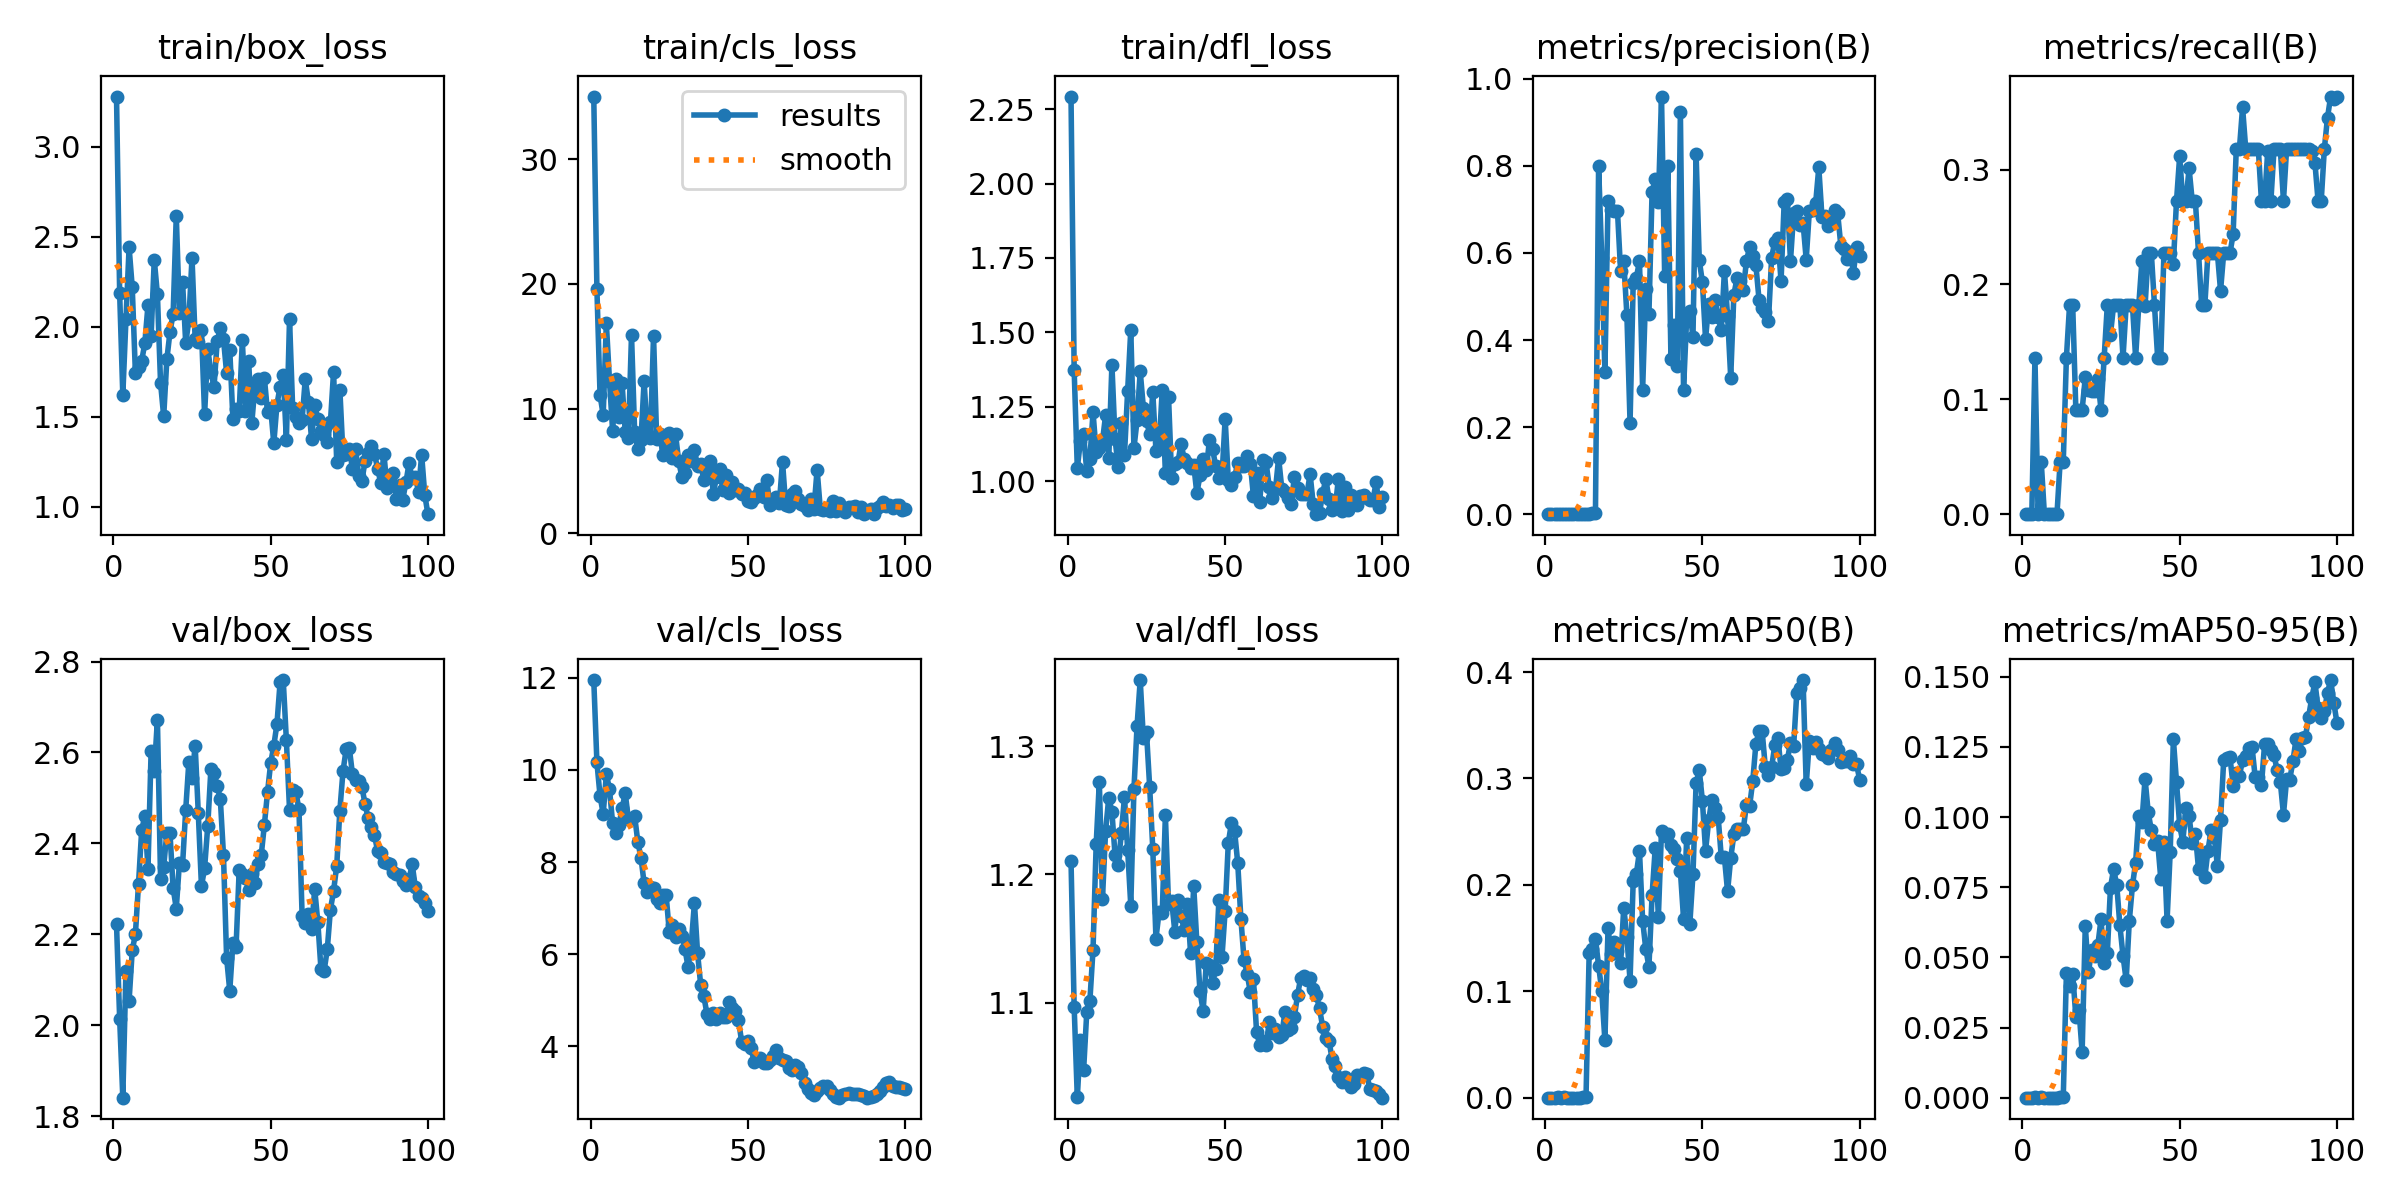

The file beside this chart, header and first rows:
epoch, time, train/box_loss, train/cls_loss, train/dfl_loss, metrics/precision(B), metrics/recall(B), metrics/mAP50(B), metrics/mAP50-95(B), val/box_loss, val/cls_loss, val/dfl_loss, lr/pg0, lr/pg1, lr/pg2
1, 59.49, 3.278, 35.04, 2.292, 0, 0, 0, 0, 2.222, 11.95, 1.211, 6.668e-05, 6.668e-05, 6.668e-05
2, 95.57, 2.186, 19.58, 1.373, 0, 0, 0, 0, 2.014, 10.16, 1.097, 0.0001485, 0.0001485, 0.0001485
3, 130.6, 1.62, 11.07, 1.044, 0, 0, 0, 0, 1.841, 9.437, 1.026, 0.0002288, 0.0002288, 0.0002288
4, 166.3, 2.041, 9.487, 1.136, 0.00101, 0.1364, 0.00058, 0.0003, 2.12, 9.043, 1.071, 0.0003073, 0.0003073, 0.0003073
5, 203.2, 2.441, 16.86, 1.159, 0, 0, 0, 0, 2.054, 9.909, 1.047, 0.0003842, 0.0003842, 0.0003842
6, 245.4, 2.219, 12.23, 1.033, 0.00037, 0.04545, 0.00019, 0.00012, 2.165, 9.585, 1.092, 0.0004595, 0.0004595, 0.0004595
7, 299.8, 1.745, 8.184, 1.076, 0, 0, 0, 0, 2.2, 8.838, 1.101, 0.0005331, 0.0005331, 0.0005331
8, 343.7, 1.776, 12.35, 1.231, 0, 0, 0, 0, 2.311, 8.631, 1.141, 0.0006051, 0.0006051, 0.0006051
9, 385.3, 1.81, 9.306, 1.099, 0, 0, 0, 0, 2.43, 8.803, 1.224, 0.0006754, 0.0006754, 0.0006754
10, 422.7, 1.909, 12.05, 1.112, 0, 0, 0, 0, 2.459, 9.164, 1.272, 0.0007441, 0.0007441, 0.0007441
11, 468.3, 2.119, 8.148, 1.135, 0, 0, 0, 0, 2.344, 9.493, 1.181, 0.0008111, 0.0008111, 0.0008111
12, 505.9, 1.95, 7.675, 1.223, 0.00042, 0.04545, 0.00031, 0.00015, 2.604, 8.939, 1.234, 0.0008764, 0.0008764, 0.0008764
13, 543.5, 2.373, 15.91, 1.077, 0.00044, 0.04545, 0.00035, 0.00018, 2.558, 8.966, 1.26, 0.0009401, 0.0009401, 0.0009401
14, 584.9, 2.18, 8.089, 1.392, 0.00145, 0.1364, 0.1356, 0.04447, 2.672, 8.997, 1.249, 0.001002, 0.001002, 0.001002
15, 622.6, 1.688, 6.76, 1.142, 0.00203, 0.1818, 0.1393, 0.03972, 2.323, 8.443, 1.215, 0.001063, 0.001063, 0.001063
16, 665.6, 1.502, 7.483, 1.048, 0.00225, 0.1818, 0.1492, 0.04403, 2.349, 8.098, 1.207, 0.001121, 0.001121, 0.001121
17, 715.7, 1.819, 12.19, 1.196, 0.7997, 0.09091, 0.1242, 0.02887, 2.424, 7.545, 1.232, 0.001178, 0.001178, 0.001178
18, 769.8, 1.972, 8.08, 1.09, 0.5884, 0.09091, 0.1003, 0.03128, 2.422, 7.342, 1.261, 0.001234, 0.001234, 0.001234
19, 810.2, 2.072, 7.658, 1.302, 0.3274, 0.09091, 0.05388, 0.0163, 2.301, 7.469, 1.219, 0.001288, 0.001288, 0.001288
20, 846.7, 2.616, 15.85, 1.509, 0.7184, 0.1191, 0.1591, 0.06128, 2.257, 7.444, 1.176, 0.00134, 0.00134, 0.00134
21, 882, 2.078, 7.578, 1.111, 0.6983, 0.1082, 0.1353, 0.0446, 2.358, 7.209, 1.266, 0.001337, 0.001337, 0.001337
22, 915.7, 2.247, 7.981, 1.205, 0.6972, 0.1076, 0.1466, 0.05245, 2.353, 7.104, 1.316, 0.00132, 0.00132, 0.00132
23, 950.4, 1.908, 6.287, 1.369, 0.6961, 0.107, 0.1382, 0.05051, 2.474, 7.288, 1.352, 0.001304, 0.001304, 0.001304
24, 984.2, 2.037, 6.868, 1.247, 0.5582, 0.1173, 0.1264, 0.05444, 2.58, 7.287, 1.306, 0.001287, 0.001287, 0.001287
25, 1019, 2.383, 8.059, 1.202, 0.5815, 0.09091, 0.1787, 0.06354, 2.544, 6.491, 1.311, 0.001271, 0.001271, 0.001271
26, 1052, 1.93, 6.004, 1.159, 0.4565, 0.1364, 0.1508, 0.04794, 2.615, 6.638, 1.268, 0.001254, 0.001254, 0.001254
27, 1085, 1.915, 7.93, 1.298, 0.2102, 0.1818, 0.1101, 0.0514, 2.466, 6.363, 1.22, 0.001238, 0.001238, 0.001238
28, 1118, 1.983, 5.785, 1.103, 0.5314, 0.1563, 0.2038, 0.07478, 2.306, 6.54, 1.15, 0.001221, 0.001221, 0.001221
29, 1152, 1.513, 4.539, 1.115, 0.5436, 0.1818, 0.2103, 0.08148, 2.345, 6.393, 1.171, 0.001205, 0.001205, 0.001205
30, 1187, 1.877, 4.837, 1.308, 0.5809, 0.1818, 0.2316, 0.07577, 2.438, 6.109, 1.17, 0.001188, 0.001188, 0.001188
31, 1224, 1.75, 6.265, 1.026, 0.2859, 0.1818, 0.1665, 0.06136, 2.563, 5.711, 1.246, 0.001172, 0.001172, 0.001172
32, 1258, 1.665, 5.799, 1.283, 0.5173, 0.1364, 0.1397, 0.05045, 2.554, 6.229, 1.177, 0.001155, 0.001155, 0.001155
33, 1292, 1.919, 6.706, 1.01, 0.4592, 0.1818, 0.1232, 0.04185, 2.527, 7.112, 1.179, 0.001139, 0.001139, 0.001139
34, 1327, 1.993, 5.396, 1.057, 0.74, 0.1818, 0.19, 0.0631, 2.497, 6.026, 1.155, 0.001122, 0.001122, 0.001122
35, 1361, 1.931, 5.583, 1.065, 0.7698, 0.1818, 0.2346, 0.07562, 2.375, 5.323, 1.18, 0.001106, 0.001106, 0.001106
36, 1395, 1.743, 4.236, 1.126, 0.7177, 0.1364, 0.17, 0.08377, 2.148, 5.086, 1.167, 0.001089, 0.001089, 0.001089
37, 1429, 1.872, 5.135, 1.073, 0.9593, 0.1818, 0.251, 0.1002, 2.076, 4.694, 1.157, 0.001073, 0.001073, 0.001073
38, 1463, 1.489, 5.798, 1.062, 0.5471, 0.2204, 0.2455, 0.09816, 2.181, 4.6, 1.177, 0.001056, 0.001056, 0.001056
39, 1498, 1.544, 3.188, 1.046, 0.7992, 0.1811, 0.2477, 0.1137, 2.172, 4.713, 1.139, 0.00104, 0.00104, 0.00104
40, 1533, 1.531, 4.503, 1.056, 0.3564, 0.2273, 0.2376, 0.1017, 2.342, 4.603, 1.191, 0.001023, 0.001023, 0.001023
41, 1569, 1.925, 5.164, 0.9593, 0.434, 0.2273, 0.2337, 0.09522, 2.333, 4.716, 1.147, 0.001007, 0.001007, 0.001007
42, 1603, 1.533, 3.489, 1.02, 0.341, 0.1818, 0.2242, 0.09035, 2.324, 4.633, 1.109, 0.0009904, 0.0009904, 0.0009904
43, 1637, 1.811, 4.643, 1.076, 0.9229, 0.1364, 0.213, 0.09128, 2.298, 4.633, 1.093, 0.0009739, 0.0009739, 0.0009739
44, 1671, 1.463, 3.235, 1.039, 0.2863, 0.1364, 0.1684, 0.07801, 2.332, 4.955, 1.131, 0.0009574, 0.0009574, 0.0009574
45, 1703, 1.672, 4.134, 1.138, 0.4514, 0.2273, 0.2438, 0.09094, 2.314, 4.842, 1.129, 0.0009409, 0.0009409, 0.0009409
46, 1736, 1.708, 3.484, 1.109, 0.4677, 0.2273, 0.1631, 0.0631, 2.355, 4.766, 1.115, 0.0009244, 0.0009244, 0.0009244
47, 1769, 1.603, 3.524, 1.05, 0.4064, 0.2273, 0.2099, 0.08763, 2.374, 4.579, 1.126, 0.0009078, 0.0009078, 0.0009078
48, 1801, 1.717, 3.162, 1.011, 0.8266, 0.2181, 0.2956, 0.1278, 2.44, 4.099, 1.18, 0.0008913, 0.0008913, 0.0008913
49, 1834, 1.524, 3.251, 1.018, 0.5833, 0.2727, 0.3079, 0.1124, 2.512, 4.048, 1.136, 0.0008748, 0.0008748, 0.0008748
50, 1868, 1.549, 2.615, 1.21, 0.5329, 0.3116, 0.279, 0.09703, 2.576, 4.119, 1.172, 0.0008583, 0.0008583, 0.0008583
51, 1900, 1.352, 2.535, 1.004, 0.4021, 0.2727, 0.2319, 0.09118, 2.615, 3.967, 1.225, 0.0008418, 0.0008418, 0.0008418
52, 1933, 1.568, 2.834, 0.9887, 0.4832, 0.2727, 0.2606, 0.1033, 2.663, 3.65, 1.24, 0.0008253, 0.0008253, 0.0008253
53, 1965, 1.668, 3.031, 1.013, 0.4523, 0.301, 0.2802, 0.1004, 2.754, 3.7, 1.234, 0.0008088, 0.0008088, 0.0008088
54, 1998, 1.731, 3.528, 1.061, 0.4912, 0.2727, 0.2724, 0.09084, 2.759, 3.756, 1.209, 0.0007923, 0.0007923, 0.0007923
55, 2030, 1.371, 2.947, 1.051, 0.4536, 0.2727, 0.2641, 0.09383, 2.627, 3.636, 1.165, 0.0007758, 0.0007758, 0.0007758
56, 2063, 2.042, 4.261, 1.05, 0.422, 0.2273, 0.226, 0.08153, 2.474, 3.647, 1.133, 0.0007593, 0.0007593, 0.0007593
57, 2096, 1.546, 2.242, 1.084, 0.5593, 0.1818, 0.2258, 0.08692, 2.516, 3.712, 1.122, 0.0007428, 0.0007428, 0.0007428
58, 2129, 1.5, 2.718, 1.059, 0.4556, 0.1818, 0.1938, 0.07854, 2.514, 3.796, 1.108, 0.0007263, 0.0007263, 0.0007263
59, 2161, 1.468, 2.93, 0.9491, 0.3138, 0.2273, 0.2251, 0.08805, 2.475, 3.926, 1.118, 0.0007098, 0.0007098, 0.0007098
60, 2194, 1.484, 2.396, 1.027, 0.5042, 0.2273, 0.2474, 0.09532, 2.24, 3.744, 1.077, 0.0006933, 0.0006933, 0.0006933
... 40 more rows
